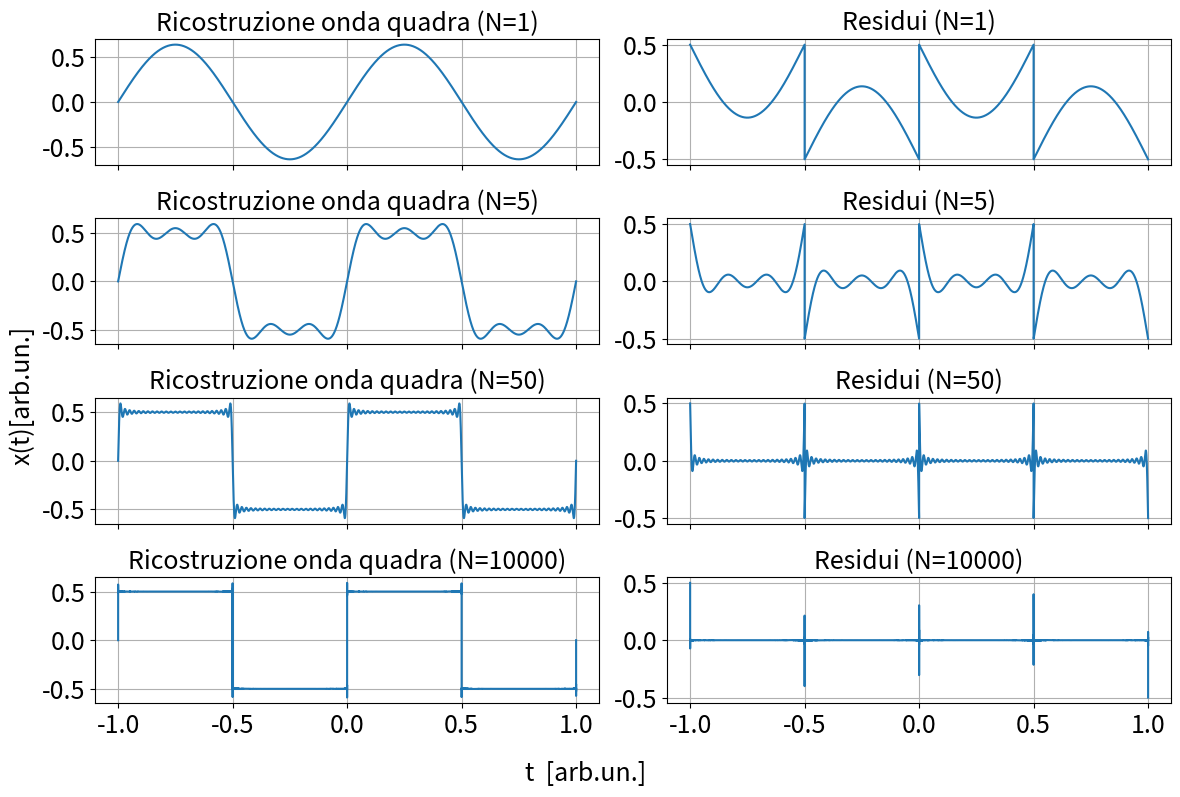

Source code (Python):
import numpy as np
from matplotlib import pyplot as plt

# Filepath for saving the output image
filepath = r'./'

### Aesthetic settings for the plots
fontsize = 18
params = {
    'figure.figsize': (4 * 1.618, 4),  # Figure size in inches (width x height)
    'axes.labelsize': fontsize,        # Font size for axis labels
    'axes.titlesize': fontsize,        # Font size for titles
    'xtick.labelsize': fontsize,       # Font size for x-axis ticks
    'ytick.labelsize': fontsize,       # Font size for y-axis ticks
    'legend.fontsize': fontsize,       # Font size for legends
}
plt.rcParams.update(params)  # Apply these settings globally to matplotlib

# Fourier sine series for a square wave
def ff(x, iter=1000, omega=2 * np.pi, phi=0):
    """
    Compute the Fourier series approximation of a square wave.

    Args:
        x: Array of points to evaluate.
        iter: Number of iterations (number of terms in the series).
        omega: Angular frequency of the wave.
        phi: Phase shift.

    Returns:
        Approximated square wave using Fourier series.
    """
    iter += 1  # Add 1 to include all odd terms
    f = 0
    for k in range(1, iter, 2):  # Only odd terms in the series
        f += (2 / (k * np.pi)) * np.sin(k * x * omega + phi)
    return f

# Analytical representation of a square wave
def squarewave(x, a, omega=2 * np.pi, phi=0):
    """
    Generate an analytical square wave.

    Args:
        x: Array of points to evaluate.
        a: Amplitude of the wave.
        omega: Angular frequency of the wave.
        phi: Phase shift.

    Returns:
        Analytical square wave values.
    """
    return a * np.sign(np.sin(x * omega + phi))

# Residuals: Difference between analytical and Fourier series square waves
def residuals(x, a, iter, omega=2 * np.pi, phi=0):
    """
    Compute the residuals (error) between the analytical square wave 
    and its Fourier series approximation.

    Args:
        x: Array of points to evaluate.
        a: Amplitude of the wave.
        iter: Number of iterations for the Fourier series.
        omega: Angular frequency of the wave.
        phi: Phase shift.

    Returns:
        Residuals as the difference between the analytical wave and Fourier approximation.
    """
    return squarewave(x, a, omega, phi) - ff(x, iter, omega, phi)

iterations=(1,5,50,10000)
# Parameters for the square wave and Fourier series
res_im = 100000 # Resolution for the x-axis (number of points)
xx = np.linspace(-1, 1, res_im)  # Generate x values between -1 and 1
num_plots = len(iterations) * 2  # Each iteration generates two plots (wave and residuals)

# Create a grid layout for subplots
fig, axes = plt.subplots(len(iterations), 2, sharex=True, figsize=(12, len(iterations) * 2))
axes = axes if len(iterations) > 1 else [axes]  # Ensure compatibility when there's only one iteration

# Iterate through each subplot
for i, (ax_left, ax_right) in enumerate(axes):
    iter_value = iterations[i]  # Get the current iteration value
    
    # Plot the reconstructed square wave (Fourier approximation)
    ax_left.plot(xx, ff(xx, iter=iter_value), label=f'N={iter_value}')
    ax_left.set_title(f'Ricostruzione onda quadra (N={iter_value})')
    ax_left.grid(True)
    # Plot the residuals (difference between Fourier and analytical wave)
    ax_right.plot(xx, residuals(xx, a=0.5, iter=iter_value))
    ax_right.set_title(f'Residui (N={iter_value})')
    ax_right.grid(True)
# Add shared labels for x and y axes
fig.supxlabel('t  [arb.un.]', fontsize=fontsize)  # Shared x-axis label
fig.supylabel('x(t)[arb.un.]', fontsize=fontsize)  # Shared y-axis label

# Save and display the figure
plt.tight_layout()  # Adjust layout to avoid overlaps
plt.savefig(filepath + "fousquarewave1e5.png")  # Save the plot as an image
plt.show()  # Display the plot
